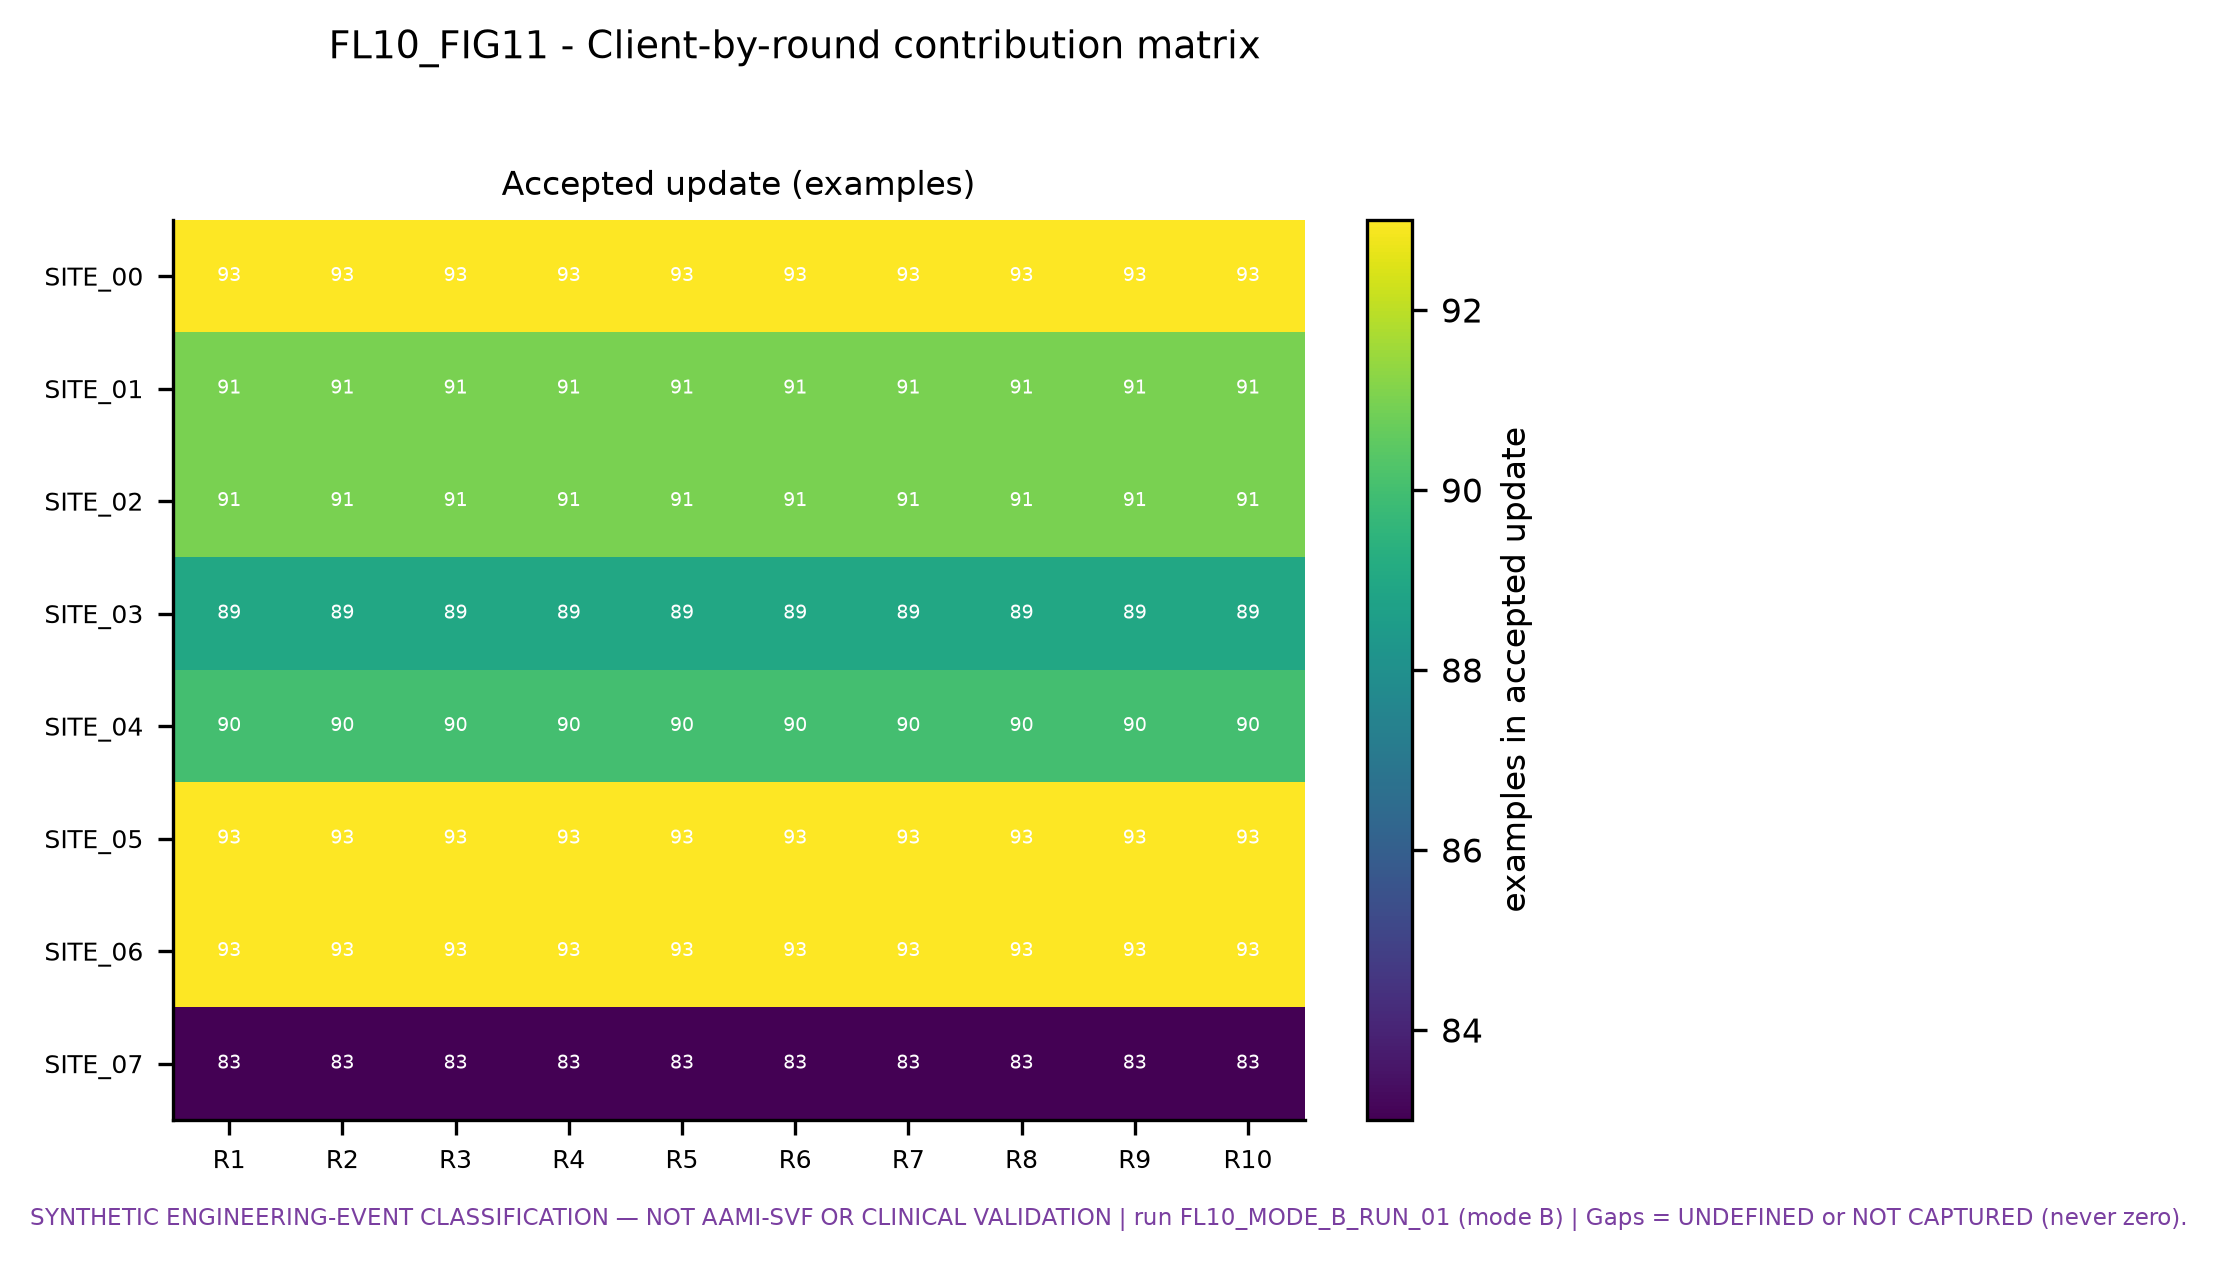

Values plotted in this chart, from the file beside it:
figure, view, row, col, value
FL10_FIG11, accepted, SITE_00, R1, 93
FL10_FIG11, accepted, SITE_00, R2, 93
FL10_FIG11, accepted, SITE_00, R3, 93
FL10_FIG11, accepted, SITE_00, R4, 93
FL10_FIG11, accepted, SITE_00, R5, 93
FL10_FIG11, accepted, SITE_00, R6, 93
FL10_FIG11, accepted, SITE_00, R7, 93
FL10_FIG11, accepted, SITE_00, R8, 93
FL10_FIG11, accepted, SITE_00, R9, 93
FL10_FIG11, accepted, SITE_00, R10, 93
FL10_FIG11, accepted, SITE_01, R1, 91
FL10_FIG11, accepted, SITE_01, R2, 91
FL10_FIG11, accepted, SITE_01, R3, 91
FL10_FIG11, accepted, SITE_01, R4, 91
FL10_FIG11, accepted, SITE_01, R5, 91
FL10_FIG11, accepted, SITE_01, R6, 91
FL10_FIG11, accepted, SITE_01, R7, 91
FL10_FIG11, accepted, SITE_01, R8, 91
FL10_FIG11, accepted, SITE_01, R9, 91
FL10_FIG11, accepted, SITE_01, R10, 91
FL10_FIG11, accepted, SITE_02, R1, 91
FL10_FIG11, accepted, SITE_02, R2, 91
FL10_FIG11, accepted, SITE_02, R3, 91
FL10_FIG11, accepted, SITE_02, R4, 91
FL10_FIG11, accepted, SITE_02, R5, 91
FL10_FIG11, accepted, SITE_02, R6, 91
FL10_FIG11, accepted, SITE_02, R7, 91
FL10_FIG11, accepted, SITE_02, R8, 91
FL10_FIG11, accepted, SITE_02, R9, 91
FL10_FIG11, accepted, SITE_02, R10, 91
FL10_FIG11, accepted, SITE_03, R1, 89
FL10_FIG11, accepted, SITE_03, R2, 89
FL10_FIG11, accepted, SITE_03, R3, 89
FL10_FIG11, accepted, SITE_03, R4, 89
FL10_FIG11, accepted, SITE_03, R5, 89
FL10_FIG11, accepted, SITE_03, R6, 89
FL10_FIG11, accepted, SITE_03, R7, 89
FL10_FIG11, accepted, SITE_03, R8, 89
FL10_FIG11, accepted, SITE_03, R9, 89
FL10_FIG11, accepted, SITE_03, R10, 89
FL10_FIG11, accepted, SITE_04, R1, 90
FL10_FIG11, accepted, SITE_04, R2, 90
FL10_FIG11, accepted, SITE_04, R3, 90
FL10_FIG11, accepted, SITE_04, R4, 90
FL10_FIG11, accepted, SITE_04, R5, 90
FL10_FIG11, accepted, SITE_04, R6, 90
FL10_FIG11, accepted, SITE_04, R7, 90
FL10_FIG11, accepted, SITE_04, R8, 90
FL10_FIG11, accepted, SITE_04, R9, 90
FL10_FIG11, accepted, SITE_04, R10, 90
FL10_FIG11, accepted, SITE_05, R1, 93
FL10_FIG11, accepted, SITE_05, R2, 93
FL10_FIG11, accepted, SITE_05, R3, 93
FL10_FIG11, accepted, SITE_05, R4, 93
FL10_FIG11, accepted, SITE_05, R5, 93
FL10_FIG11, accepted, SITE_05, R6, 93
FL10_FIG11, accepted, SITE_05, R7, 93
FL10_FIG11, accepted, SITE_05, R8, 93
FL10_FIG11, accepted, SITE_05, R9, 93
FL10_FIG11, accepted, SITE_05, R10, 93
... 20 more rows
